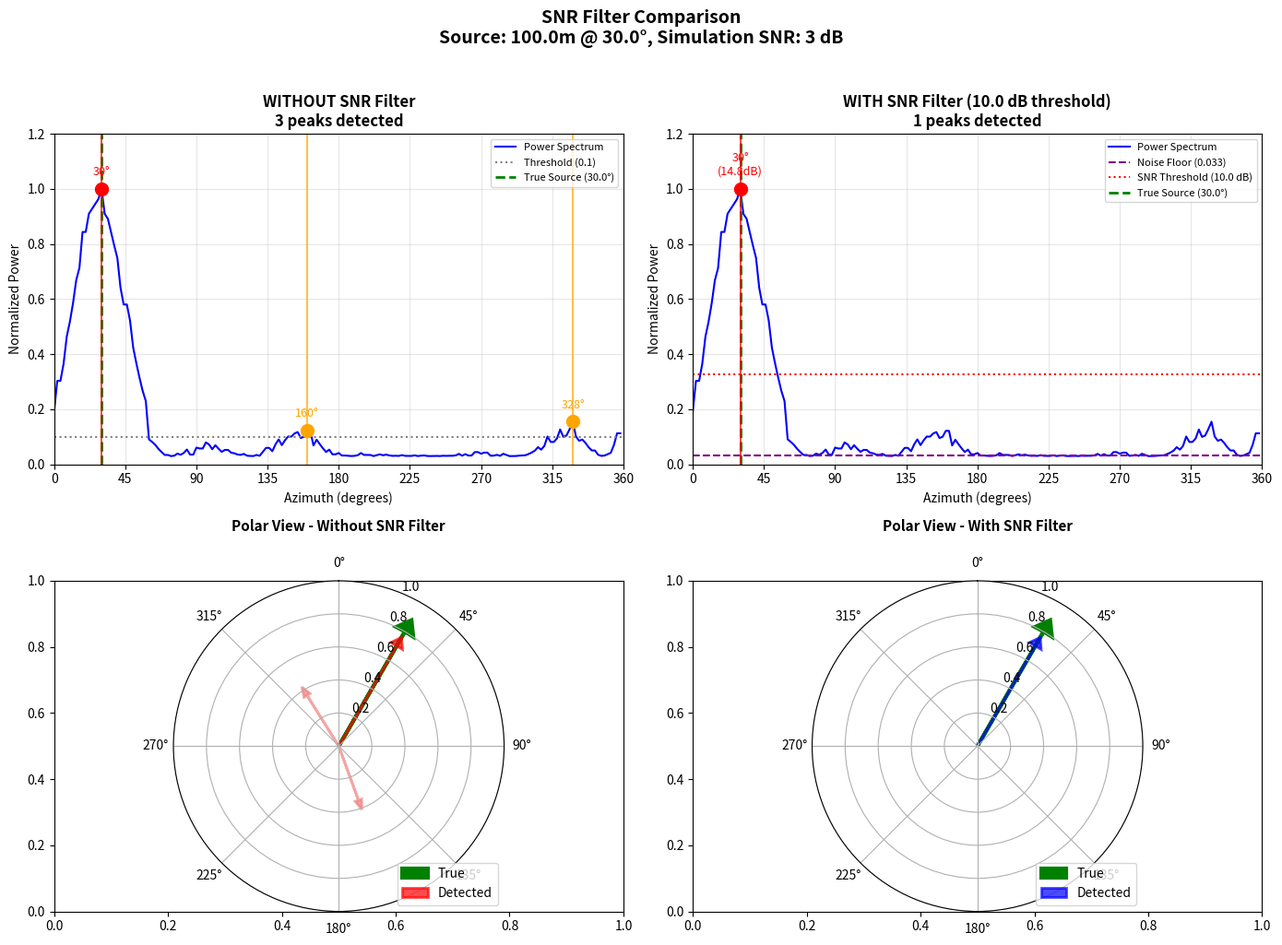

Python code for this plot:
"""
SNR Filter Comparison for Beamforming

This script compares beamforming DOA estimation with and without SNR filtering.
A simulated source is placed at 100m distance, 30° azimuth from the array center.

The comparison shows how SNR filtering helps reject noise-induced false peaks
while preserving the true source direction.
"""

import numpy as np
import matplotlib.pyplot as plt
from scipy.io import wavfile
from scipy.signal import find_peaks
import os

# Constants (matching rt_beamforming.py)
SPEED_OF_SOUND = 343.0  # m/s
MIC_SPACING = 0.042  # meters
SAMPLE_RATE = 48000
CHANNELS = 16

# Simulation parameters
SOURCE_DISTANCE = 100.0  # meters
SOURCE_AZIMUTH = 30.0  # degrees (0° = North, clockwise)
SNR_DB = 3  # Signal-to-noise ratio in dB for the simulation (low SNR to show filter benefit)

# Beamforming parameters
AZIMUTH_RESOLUTION = 2  # degrees
MIN_PEAK_HEIGHT = 0.1  # Lower threshold to show noise susceptibility without SNR filter
MIN_PROMINENCE = 0.05  # Lower prominence to demonstrate more noise peaks
MIN_SEPARATION = 15  # degrees

# SNR filter parameters
SNR_THRESHOLD_DB = 10.0  # Minimum SNR required for valid peak detection (higher = more selective)
NOISE_PERCENTILE = 25  # Percentile of power spectrum used as noise floor estimate


def get_mic_positions_4x4():
    """
    Generate microphone positions for 4x4 array with origin at CENTER.
    (Copied from rt_beamforming.py)
    """
    outer_spacing = MIC_SPACING
    center_offset_x = 1.5 * outer_spacing
    center_offset_y = 1.5 * outer_spacing
    inner_half_spacing = outer_spacing / 2

    mic_positions = {
        # Outer perimeter - Bottom edge
        1: (0 - center_offset_x, 0 - center_offset_y),
        3: (outer_spacing - center_offset_x, 0 - center_offset_y),
        5: (2 * outer_spacing - center_offset_x, 0 - center_offset_y),
        7: (3 * outer_spacing - center_offset_x, 0 - center_offset_y),
        # Outer perimeter - Right edge
        6: (3 * outer_spacing - center_offset_x, outer_spacing - center_offset_y),
        9: (3 * outer_spacing - center_offset_x, 2 * outer_spacing - center_offset_y),
        # Outer perimeter - Top edge
        8: (3 * outer_spacing - center_offset_x, 3 * outer_spacing - center_offset_y),
        10: (2 * outer_spacing - center_offset_x, 3 * outer_spacing - center_offset_y),
        12: (outer_spacing - center_offset_x, 3 * outer_spacing - center_offset_y),
        14: (0 - center_offset_x, 3 * outer_spacing - center_offset_y),
        # Outer perimeter - Left edge
        15: (0 - center_offset_x, 2 * outer_spacing - center_offset_y),
        0: (0 - center_offset_x, outer_spacing - center_offset_y),
        # Inner square
        2: (-inner_half_spacing, -inner_half_spacing),
        4: (inner_half_spacing, -inner_half_spacing),
        11: (inner_half_spacing, inner_half_spacing),
        13: (-inner_half_spacing, inner_half_spacing)
    }
    return mic_positions


def simulate_array_signals(source_signal, source_azimuth_deg, source_distance,
                           snr_db=20, sample_rate=SAMPLE_RATE):
    """
    Simulate microphone array signals for a far-field source.

    Args:
        source_signal: Mono audio signal from the source
        source_azimuth_deg: Azimuth angle in degrees (0° = North, clockwise)
        source_distance: Distance to source in meters (for attenuation)
        snr_db: Signal-to-noise ratio in dB
        sample_rate: Sample rate in Hz

    Returns:
        mic_signals: Array of shape [samples, channels] with simulated signals
    """
    mic_positions = get_mic_positions_4x4()
    num_samples = len(source_signal)

    # Convert azimuth to radians (0° = North = +Y, 90° = East = +X)
    theta_rad = np.radians(90 - source_azimuth_deg)

    # Source direction unit vector (pointing FROM source TO array)
    source_direction = np.array([np.cos(theta_rad), np.sin(theta_rad)])

    # Calculate signal power for SNR
    signal_power = np.mean(source_signal ** 2)
    noise_power = signal_power / (10 ** (snr_db / 10))
    noise_std = np.sqrt(noise_power)

    # Generate signals for each microphone
    mic_signals = np.zeros((num_samples, CHANNELS))

    for ch in range(CHANNELS):
        pos = np.array(mic_positions[ch])

        # Time delay: positive when mic is closer to source
        # For far-field, delay = (mic_position · source_direction) / c
        distance_proj = np.dot(pos, source_direction)
        time_delay = distance_proj / SPEED_OF_SOUND
        delay_samples = int(time_delay * sample_rate)

        # Apply delay to signal
        if delay_samples > 0:
            # Mic is closer to source - signal arrives earlier
            delayed = np.pad(source_signal, (0, delay_samples), mode='constant')[delay_samples:]
        elif delay_samples < 0:
            # Mic is farther from source - signal arrives later
            delayed = np.pad(source_signal, (-delay_samples, 0), mode='constant')[:num_samples]
        else:
            delayed = source_signal.copy()

        # Ensure correct length
        if len(delayed) > num_samples:
            delayed = delayed[:num_samples]
        elif len(delayed) < num_samples:
            delayed = np.pad(delayed, (0, num_samples - len(delayed)), mode='constant')

        # Apply distance attenuation (1/r for pressure)
        # For simulation, we use relative attenuation within the array
        mic_distance = source_distance + distance_proj  # Approximate distance to each mic
        attenuation = source_distance / mic_distance  # Relative to center

        # Add noise
        noise = np.random.randn(num_samples) * noise_std

        mic_signals[:, ch] = delayed * attenuation + noise

    return mic_signals


def beamforming_scan(audio_data, azimuth_resolution=AZIMUTH_RESOLUTION):
    """
    Perform delay-and-sum beamforming scan across all azimuths.

    Args:
        audio_data: Audio data array [samples, channels]
        azimuth_resolution: Angular resolution in degrees

    Returns:
        azimuth_scan: Array of scanned azimuth angles
        power_spectrum: Normalized power at each azimuth
    """
    mic_positions = get_mic_positions_4x4()

    # Normalize signals
    audio_data = audio_data / (np.max(np.abs(audio_data)) + 1e-10)

    azimuth_scan = np.arange(0, 360, azimuth_resolution)
    power_spectrum = np.zeros(len(azimuth_scan))

    num_samples = len(audio_data)

    for idx, azimuth in enumerate(azimuth_scan):
        theta_rad = np.radians(90 - azimuth)
        source_direction = np.array([np.cos(theta_rad), np.sin(theta_rad)])

        delayed_signals = []
        for ch in range(CHANNELS):
            pos = np.array(mic_positions[ch])
            distance_proj = np.dot(pos, source_direction)
            # Positive projection = mic closer to source = signal arrives earlier
            # We need to DELAY (shift right) to align, so positive delay for positive projection
            time_delay = distance_proj / SPEED_OF_SOUND
            delay_samples = int(time_delay * SAMPLE_RATE)

            if delay_samples > 0:
                delayed = np.pad(audio_data[:, ch], (delay_samples, 0), mode='constant')[:num_samples]
            elif delay_samples < 0:
                delayed = np.pad(audio_data[:, ch], (0, -delay_samples), mode='constant')[-num_samples:]
            else:
                delayed = audio_data[:, ch]

            delayed_signals.append(delayed)

        beamformed = np.mean(delayed_signals, axis=0)
        power_spectrum[idx] = np.mean(beamformed ** 2)

    # Normalize
    power_spectrum = power_spectrum / (np.max(power_spectrum) + 1e-10)

    return azimuth_scan, power_spectrum


def detect_peaks_no_snr(azimuth_scan, power_spectrum, min_separation=MIN_SEPARATION,
                        min_peak_height=MIN_PEAK_HEIGHT, min_prominence=MIN_PROMINENCE):
    """
    Detect peaks WITHOUT SNR filtering (original method).

    Returns:
        peaks: List of dictionaries with 'azimuth' and 'power'
    """
    azimuth_resolution = azimuth_scan[1] - azimuth_scan[0]

    peak_indices, properties = find_peaks(
        power_spectrum,
        height=min_peak_height,
        distance=int(min_separation / azimuth_resolution),
        prominence=min_prominence
    )

    peaks = []
    for idx in peak_indices:
        peaks.append({
            'azimuth': azimuth_scan[idx],
            'power': power_spectrum[idx],
            'snr_db': None  # Not calculated
        })

    # Sort by power
    peaks = sorted(peaks, key=lambda x: x['power'], reverse=True)

    return peaks


def detect_peaks_with_snr(azimuth_scan, power_spectrum, min_separation=MIN_SEPARATION,
                          min_peak_height=MIN_PEAK_HEIGHT, min_prominence=MIN_PROMINENCE,
                          snr_threshold_db=SNR_THRESHOLD_DB, noise_percentile=NOISE_PERCENTILE):
    """
    Detect peaks WITH SNR filtering.

    Uses the same base peak detection as the non-SNR method, but adds an
    additional SNR check. The noise floor is estimated as a percentile of
    the power spectrum. Only peaks that exceed the SNR threshold are accepted.

    Returns:
        peaks: List of dictionaries with 'azimuth', 'power', and 'snr_db'
        noise_floor: Estimated noise floor value
    """
    azimuth_resolution = azimuth_scan[1] - azimuth_scan[0]

    # Estimate noise floor as percentile of power spectrum
    noise_floor = np.percentile(power_spectrum, noise_percentile)

    # SNR threshold in linear scale (for reference)
    # snr_threshold_linear = 10 ** (snr_threshold_db / 10)

    # Find all local maxima using same parameters as non-SNR method
    peak_indices, properties = find_peaks(
        power_spectrum,
        height=min_peak_height,
        distance=int(min_separation / azimuth_resolution),
        prominence=min_prominence
    )

    peaks = []
    for idx in peak_indices:
        peak_power = power_spectrum[idx]

        # Calculate SNR for this peak
        if noise_floor > 0:
            snr_linear = peak_power / noise_floor
            snr_db = 10 * np.log10(snr_linear)
        else:
            snr_db = float('inf')

        # Only accept peaks that exceed SNR threshold
        if snr_db >= snr_threshold_db:
            peaks.append({
                'azimuth': azimuth_scan[idx],
                'power': peak_power,
                'snr_db': snr_db
            })

    # Sort by power
    peaks = sorted(peaks, key=lambda x: x['power'], reverse=True)

    return peaks, noise_floor


def run_comparison(audio_file=None):
    """
    Run the SNR filter comparison test.
    """
    print("=" * 70)
    print("SNR FILTER COMPARISON FOR BEAMFORMING")
    print("=" * 70)
    print(f"Source distance: {SOURCE_DISTANCE} m")
    print(f"Source azimuth: {SOURCE_AZIMUTH}°")
    print(f"Simulation SNR: {SNR_DB} dB")
    print(f"SNR filter threshold: {SNR_THRESHOLD_DB} dB")
    print("=" * 70)

    # Load or generate source signal
    if audio_file and os.path.exists(audio_file):
        print(f"\nLoading audio file: {audio_file}")
        fs, source_signal = wavfile.read(audio_file)

        # Convert to mono if stereo
        if len(source_signal.shape) > 1:
            source_signal = np.mean(source_signal, axis=1)

        # Convert to float and normalize
        source_signal = source_signal.astype(float)
        source_signal = source_signal / (np.max(np.abs(source_signal)) + 1e-10)

        # Resample if necessary
        if fs != SAMPLE_RATE:
            print(f"Resampling from {fs} Hz to {SAMPLE_RATE} Hz")
            from scipy.signal import resample
            num_samples = int(len(source_signal) * SAMPLE_RATE / fs)
            source_signal = resample(source_signal, num_samples)

        # Use 0.5 seconds of audio
        duration_samples = int(0.5 * SAMPLE_RATE)
        if len(source_signal) > duration_samples:
            source_signal = source_signal[:duration_samples]
    else:
        print("\nGenerating synthetic test signal (3 kHz tone)")
        duration = 0.5  # seconds
        t = np.linspace(0, duration, int(duration * SAMPLE_RATE), endpoint=False)
        source_signal = np.sin(2 * np.pi * 3000 * t)  # 3 kHz tone

    print(f"Signal duration: {len(source_signal) / SAMPLE_RATE:.3f} seconds")
    print(f"Signal samples: {len(source_signal)}")

    # Simulate array signals
    print(f"\nSimulating array signals...")
    mic_signals = simulate_array_signals(
        source_signal,
        SOURCE_AZIMUTH,
        SOURCE_DISTANCE,
        snr_db=SNR_DB
    )
    print(f"Generated {mic_signals.shape[1]} channel signals")

    # Run beamforming
    print("\nRunning beamforming scan...")
    azimuth_scan, power_spectrum = beamforming_scan(mic_signals)

    # Detect peaks without SNR filter
    print("\nDetecting peaks WITHOUT SNR filter...")
    peaks_no_snr = detect_peaks_no_snr(azimuth_scan, power_spectrum)
    print(f"  Found {len(peaks_no_snr)} peaks")
    for i, peak in enumerate(peaks_no_snr[:5]):  # Show top 5
        print(f"    Peak {i+1}: Azimuth = {peak['azimuth']:.1f}°, Power = {peak['power']:.3f}")

    # Detect peaks with SNR filter
    print(f"\nDetecting peaks WITH SNR filter (threshold = {SNR_THRESHOLD_DB} dB)...")
    peaks_with_snr, noise_floor = detect_peaks_with_snr(azimuth_scan, power_spectrum)
    print(f"  Noise floor estimate: {noise_floor:.4f}")
    print(f"  Found {len(peaks_with_snr)} peaks")
    for i, peak in enumerate(peaks_with_snr[:5]):  # Show top 5
        print(f"    Peak {i+1}: Azimuth = {peak['azimuth']:.1f}°, Power = {peak['power']:.3f}, SNR = {peak['snr_db']:.1f} dB")

    # Calculate error for detected peaks
    print("\n" + "=" * 70)
    print("RESULTS SUMMARY")
    print("=" * 70)
    print(f"True source azimuth: {SOURCE_AZIMUTH}°")

    if len(peaks_no_snr) > 0:
        best_no_snr = peaks_no_snr[0]
        error_no_snr = abs(best_no_snr['azimuth'] - SOURCE_AZIMUTH)
        if error_no_snr > 180:
            error_no_snr = 360 - error_no_snr
        print(f"\nWithout SNR filter:")
        print(f"  Detected azimuth: {best_no_snr['azimuth']:.1f}°")
        print(f"  Error: {error_no_snr:.1f}°")
        print(f"  Total peaks detected: {len(peaks_no_snr)}")

    if len(peaks_with_snr) > 0:
        best_with_snr = peaks_with_snr[0]
        error_with_snr = abs(best_with_snr['azimuth'] - SOURCE_AZIMUTH)
        if error_with_snr > 180:
            error_with_snr = 360 - error_with_snr
        print(f"\nWith SNR filter ({SNR_THRESHOLD_DB} dB threshold):")
        print(f"  Detected azimuth: {best_with_snr['azimuth']:.1f}°")
        print(f"  Error: {error_with_snr:.1f}°")
        print(f"  SNR: {best_with_snr['snr_db']:.1f} dB")
        print(f"  Total peaks detected: {len(peaks_with_snr)}")

    # Create comparison plot
    print("\nGenerating comparison plot...")

    fig, axes = plt.subplots(2, 2, figsize=(14, 10))

    # Plot 1: Power spectrum without SNR filter
    ax1 = axes[0, 0]
    ax1.plot(azimuth_scan, power_spectrum, 'b-', linewidth=1.5, label='Power Spectrum')
    ax1.axhline(y=MIN_PEAK_HEIGHT, color='gray', linestyle=':', label=f'Threshold ({MIN_PEAK_HEIGHT})')
    ax1.axvline(x=SOURCE_AZIMUTH, color='green', linestyle='--', linewidth=2, label=f'True Source ({SOURCE_AZIMUTH}°)')

    # Mark detected peaks
    for i, peak in enumerate(peaks_no_snr[:3]):
        color = 'red' if i == 0 else 'orange'
        ax1.axvline(x=peak['azimuth'], color=color, linestyle='-', alpha=0.7)
        ax1.plot(peak['azimuth'], peak['power'], 'o', color=color, markersize=10)
        ax1.annotate(f"{peak['azimuth']:.0f}°", (peak['azimuth'], peak['power'] + 0.05),
                    ha='center', fontsize=9, color=color)

    ax1.set_xlabel('Azimuth (degrees)')
    ax1.set_ylabel('Normalized Power')
    ax1.set_title(f'WITHOUT SNR Filter\n{len(peaks_no_snr)} peaks detected', fontsize=12, weight='bold')
    ax1.set_xlim(0, 360)
    ax1.set_ylim(0, 1.2)
    ax1.legend(loc='upper right', fontsize=8)
    ax1.grid(True, alpha=0.3)
    ax1.set_xticks([0, 45, 90, 135, 180, 225, 270, 315, 360])

    # Plot 2: Power spectrum with SNR filter
    ax2 = axes[0, 1]
    ax2.plot(azimuth_scan, power_spectrum, 'b-', linewidth=1.5, label='Power Spectrum')
    ax2.axhline(y=noise_floor, color='purple', linestyle='--', label=f'Noise Floor ({noise_floor:.3f})')

    # SNR threshold line
    snr_threshold_power = noise_floor * (10 ** (SNR_THRESHOLD_DB / 10))
    ax2.axhline(y=snr_threshold_power, color='red', linestyle=':',
                label=f'SNR Threshold ({SNR_THRESHOLD_DB} dB)')
    ax2.axvline(x=SOURCE_AZIMUTH, color='green', linestyle='--', linewidth=2,
                label=f'True Source ({SOURCE_AZIMUTH}°)')

    # Mark detected peaks
    for i, peak in enumerate(peaks_with_snr[:3]):
        color = 'red' if i == 0 else 'orange'
        ax2.axvline(x=peak['azimuth'], color=color, linestyle='-', alpha=0.7)
        ax2.plot(peak['azimuth'], peak['power'], 'o', color=color, markersize=10)
        ax2.annotate(f"{peak['azimuth']:.0f}°\n({peak['snr_db']:.1f}dB)",
                    (peak['azimuth'], peak['power'] + 0.05),
                    ha='center', fontsize=9, color=color)

    ax2.set_xlabel('Azimuth (degrees)')
    ax2.set_ylabel('Normalized Power')
    ax2.set_title(f'WITH SNR Filter ({SNR_THRESHOLD_DB} dB threshold)\n{len(peaks_with_snr)} peaks detected',
                  fontsize=12, weight='bold')
    ax2.set_xlim(0, 360)
    ax2.set_ylim(0, 1.2)
    ax2.legend(loc='upper right', fontsize=8)
    ax2.grid(True, alpha=0.3)
    ax2.set_xticks([0, 45, 90, 135, 180, 225, 270, 315, 360])

    # Plot 3: Polar comparison
    ax3 = plt.subplot(2, 2, 3, projection='polar')
    ax3.set_theta_zero_location('N')
    ax3.set_theta_direction(-1)

    # True source direction
    true_rad = np.radians(SOURCE_AZIMUTH)
    ax3.arrow(true_rad, 0, 0, 0.8, head_width=0.15, head_length=0.08,
              fc='green', ec='green', linewidth=3, label='True Source')

    # Detected directions (without SNR)
    for i, peak in enumerate(peaks_no_snr[:3]):
        az_rad = np.radians(peak['azimuth'])
        length = 0.3 + 0.4 * peak['power']
        color = 'red' if i == 0 else 'lightcoral'
        ax3.arrow(az_rad, 0, 0, length, head_width=0.12, head_length=0.06,
                  fc=color, ec=color, linewidth=2, alpha=0.7)

    ax3.set_ylim(0, 1)
    ax3.set_title('Polar View - Without SNR Filter', fontsize=11, weight='bold', pad=20)
    ax3.legend(['True', 'Detected'], loc='lower right')

    # Plot 4: Polar comparison with SNR
    ax4 = plt.subplot(2, 2, 4, projection='polar')
    ax4.set_theta_zero_location('N')
    ax4.set_theta_direction(-1)

    # True source direction
    ax4.arrow(true_rad, 0, 0, 0.8, head_width=0.15, head_length=0.08,
              fc='green', ec='green', linewidth=3, label='True Source')

    # Detected directions (with SNR)
    for i, peak in enumerate(peaks_with_snr[:3]):
        az_rad = np.radians(peak['azimuth'])
        length = 0.3 + 0.4 * peak['power']
        color = 'blue' if i == 0 else 'lightblue'
        ax4.arrow(az_rad, 0, 0, length, head_width=0.12, head_length=0.06,
                  fc=color, ec=color, linewidth=2, alpha=0.7)

    ax4.set_ylim(0, 1)
    ax4.set_title('Polar View - With SNR Filter', fontsize=11, weight='bold', pad=20)
    ax4.legend(['True', 'Detected'], loc='lower right')

    plt.suptitle(f'SNR Filter Comparison\nSource: {SOURCE_DISTANCE}m @ {SOURCE_AZIMUTH}°, Simulation SNR: {SNR_DB} dB',
                 fontsize=14, weight='bold', y=1.02)

    plt.tight_layout()

    # Save figure
    output_file = 'snr_filter_comparison.png'
    plt.savefig(output_file, dpi=150, bbox_inches='tight')
    print(f"Saved plot to: {output_file}")
    plt.show()

    return peaks_no_snr, peaks_with_snr, noise_floor


if __name__ == "__main__":
    # Try to use the drone audio file, fall back to synthetic signal
    audio_files = [
        "../drone_monotone_3kHz.wav",
        "../Binary_Drone_Audio_yes_drone_B_S2_D1_067-bebop_000_.wav",
    ]

    audio_file = None
    for f in audio_files:
        if os.path.exists(f):
            audio_file = f
            break

    run_comparison(audio_file)
